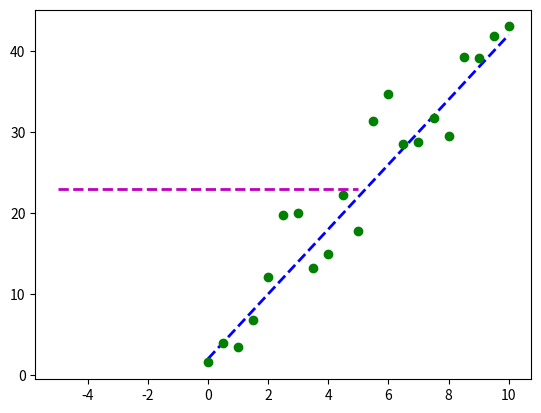

Reproduce this figure in Python. (Note: this script raises an exception after producing the figure.)
"""Fit a line to a given set of data points using optimization."""

import pandas as pd
import matplotlib.pyplot as plt
import numpy as np
import scipy.optimize as spo


def error(line, data):  # error function
    """Compute error between given line model an and observed data.

    Parameters
    ----------
    line: tuple/list/array (C0, C1) where C0 is a slope and C1 is Y-intercept
    data: 2D array where each row is a point (X,Y)

    Returns error as a single real value.
    """
    # Metric: Sum of squared Y-axis differences
    err = np.sum((data[:, 1] - (line[0] * data[:, 0] + line[1])) ** 2)
    return err

# there's another example with fitting polynomial


def fit_line(data, error_func):
    """Fit a line  to given data, using a supplied error function"""

    # Generate initial guess for line model
    l = np.float32([0, np.mean(data[:, 1])])  # slope = 0, intercept = mean(y values)

    # Plot initial guess (optional)
    x_ends = np.float32([-5, 5])
    plt.plot(x_ends, l[0] * x_ends + l[1], 'm--', linewidth=2.0, label="Initial guess")

    # Call optimizer to minimize error function
    result = spo.minimize(error_func, l, args=(data,), method='SQSQP', options={'disp': True})


def test_run():
    # Define original line
    l_orig = np.float32([4, 2])
    print("Original line: C0={}, C1={}".format(l_orig[0], l_orig[1]))
    Xorig = np.linspace(0, 10, 21)
    Yorig = l_orig[0] * Xorig + l_orig[1]
    plt.plot(Xorig, Yorig, 'b--', linewidth=2.0, label="Original line")

    # Generate noisy data points
    noise_sigma = 3.0
    noise = np.random.normal(0, noise_sigma, Yorig.shape)
    data = np.asarray([Xorig, Yorig + noise]).T
    plt.plot(data[:, 0], data[:, 1], 'go', label="Data points")

    # Try to fit a line to this data
    l_fit = fit_line(data, error)
    print("Fitted line: C0={}, C1={}".format(l_fit[0], l_fit[1]))
    plt.plot(data[:, 0], l_fit[0] * data[:, 0] + l_fit[1], 'r--', linewidth=2.0, label="Fitted line")

    # Add legend and plot
    plt.show()

if __name__ == "__main__":
    test_run()